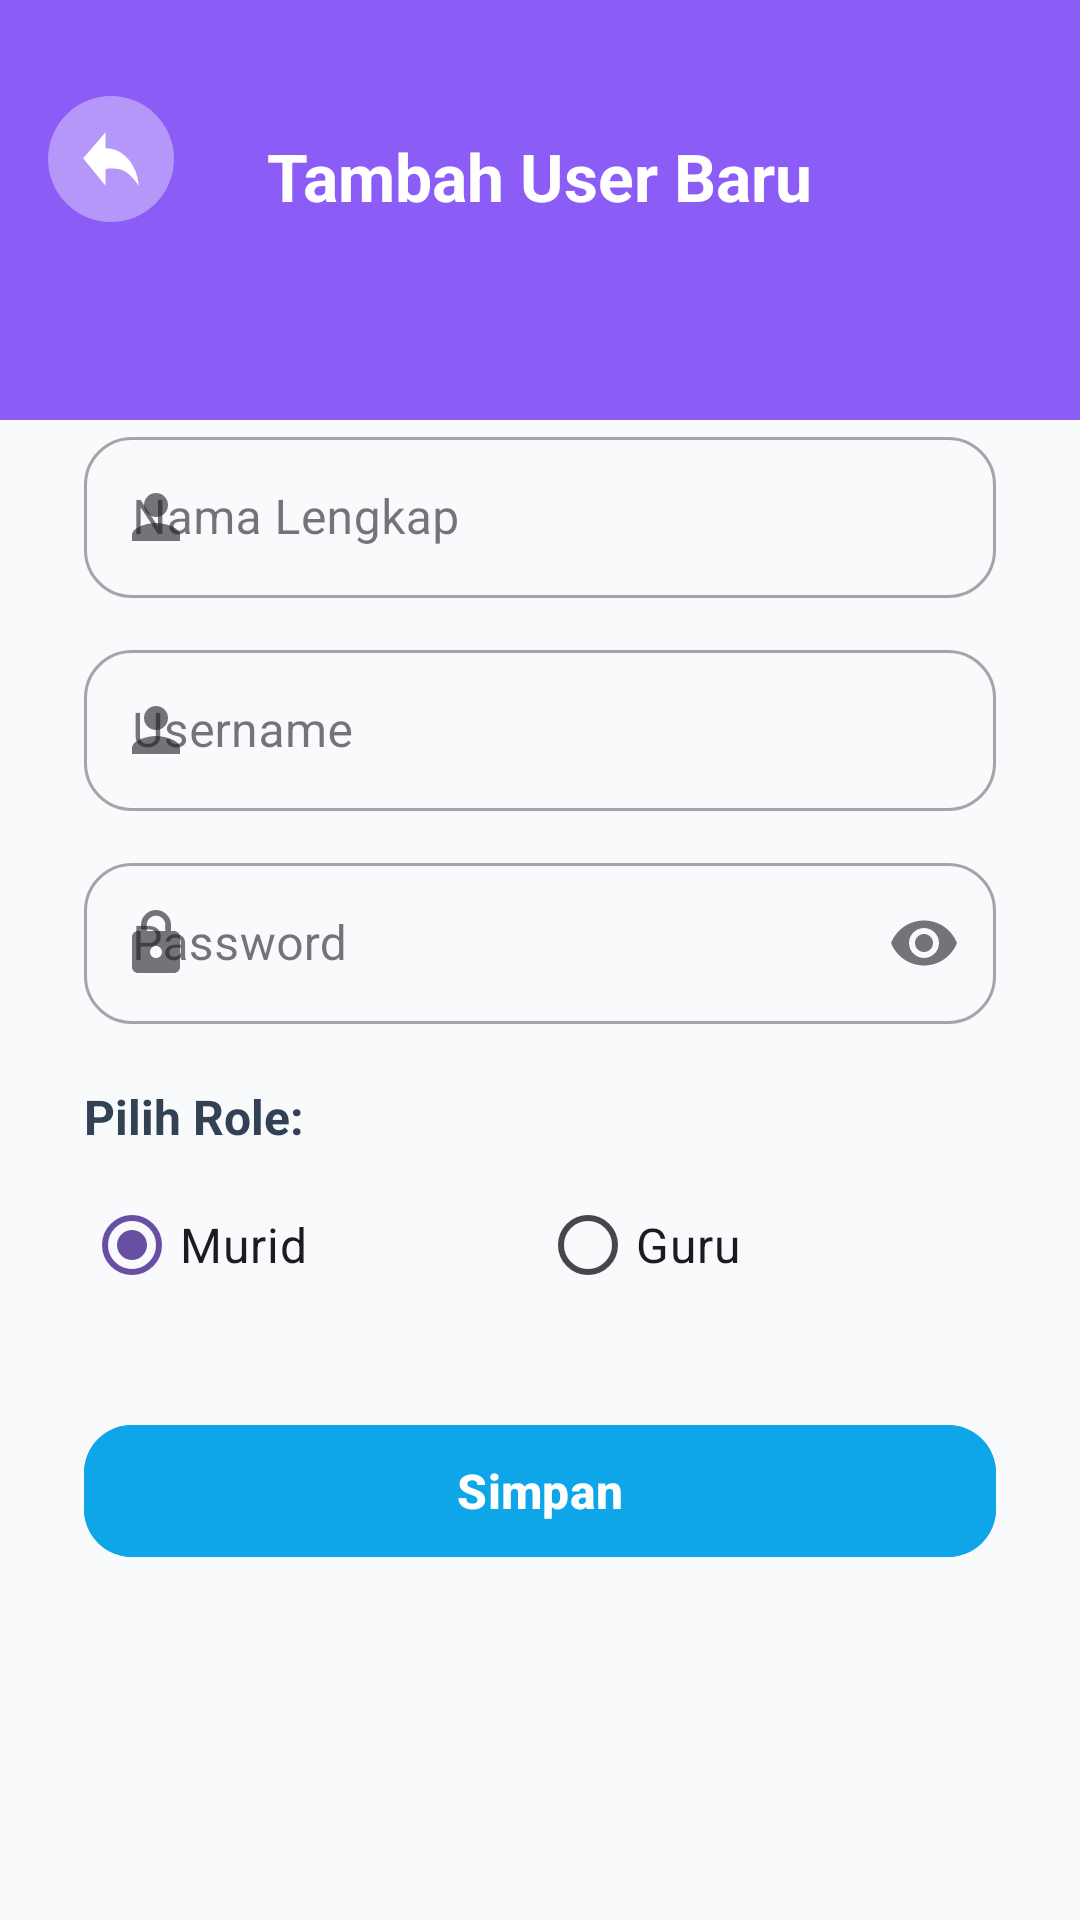

This screen was rendered from an Android layout file. Write that file and the resources it references.
<!-- AndroidManifest.xml: application theme Theme.HurufHijaiyah -->
<!-- res/layout/activity_tambah_user.xml -->
<?xml version="1.0" encoding="utf-8"?>
<androidx.constraintlayout.widget.ConstraintLayout xmlns:android="http://schemas.android.com/apk/res/android"
    xmlns:app="http://schemas.android.com/apk/res-auto"
    xmlns:tools="http://schemas.android.com/tools"
    android:id="@+id/main"
    android:layout_width="match_parent"
    android:layout_height="match_parent"
    android:background="@color/bg_cream"
    tools:context=".TambahUserActivity">

    <View android:id="@+id/headerBg" android:layout_width="0dp" android:layout_height="140dp"
        android:background="@color/role_admin"
        app:layout_constraintEnd_toEndOf="parent" app:layout_constraintStart_toStartOf="parent" app:layout_constraintTop_toTopOf="parent" />

    <com.google.android.material.button.MaterialButton android:id="@+id/btnKembali"
        android:layout_width="42dp" android:layout_height="42dp" android:layout_marginStart="16dp" android:layout_marginTop="32dp"
        android:backgroundTint="#33FFFFFF" android:insetLeft="0dp" android:insetTop="0dp" android:insetRight="0dp" android:insetBottom="0dp"
        app:iconPadding="0dp" app:cornerRadius="21dp" app:icon="@drawable/icon_back" app:iconGravity="textStart" app:iconSize="20dp" app:iconTint="#FFFFFF"
        app:layout_constraintStart_toStartOf="parent" app:layout_constraintTop_toTopOf="parent" app:rippleColor="#33FFFFFF" />

    <TextView android:id="@+id/tvTitle" android:layout_width="wrap_content" android:layout_height="wrap_content"
        android:layout_marginTop="44dp" android:text="Tambah User Baru" android:textColor="#FFFFFF" android:textSize="22sp" android:textStyle="bold"
        app:layout_constraintEnd_toEndOf="parent" app:layout_constraintStart_toStartOf="parent" app:layout_constraintTop_toTopOf="parent" />

    <View android:id="@+id/contentBg" android:layout_width="0dp" android:layout_height="0dp"
        android:background="@drawable/bg_rounded_top_white" android:layout_marginTop="-24dp"
        app:layout_constraintBottom_toBottomOf="parent" app:layout_constraintEnd_toEndOf="parent" app:layout_constraintStart_toStartOf="parent" app:layout_constraintTop_toBottomOf="@+id/headerBg" />

    <com.google.android.material.textfield.TextInputLayout
        android:id="@+id/til_nama"
        style="@style/Widget.MaterialComponents.TextInputLayout.OutlinedBox"
        android:layout_width="0dp" android:layout_height="wrap_content"
        android:layout_marginHorizontal="28dp" android:layout_marginTop="24dp"
        android:hint="Nama Lengkap"
        app:boxCornerRadiusBottomEnd="16dp" app:boxCornerRadiusBottomStart="16dp" app:boxCornerRadiusTopEnd="16dp" app:boxCornerRadiusTopStart="16dp"
        app:startIconDrawable="@drawable/ic_user"
        app:layout_constraintEnd_toEndOf="parent" app:layout_constraintStart_toStartOf="parent" app:layout_constraintTop_toTopOf="@+id/contentBg">
        <com.google.android.material.textfield.TextInputEditText android:id="@+id/edt_nama"
            android:layout_width="match_parent" android:layout_height="wrap_content" android:inputType="textPersonName" android:imeOptions="actionNext" android:padding="16dp" />
    </com.google.android.material.textfield.TextInputLayout>

    <com.google.android.material.textfield.TextInputLayout
        android:id="@+id/til_username"
        style="@style/Widget.MaterialComponents.TextInputLayout.OutlinedBox"
        android:layout_width="0dp" android:layout_height="wrap_content"
        android:layout_marginHorizontal="28dp" android:layout_marginTop="12dp"
        android:hint="Username"
        app:boxCornerRadiusBottomEnd="16dp" app:boxCornerRadiusBottomStart="16dp" app:boxCornerRadiusTopEnd="16dp" app:boxCornerRadiusTopStart="16dp"
        app:startIconDrawable="@drawable/ic_user"
        app:layout_constraintEnd_toEndOf="parent" app:layout_constraintStart_toStartOf="parent" app:layout_constraintTop_toBottomOf="@+id/til_nama">
        <com.google.android.material.textfield.TextInputEditText android:id="@+id/edt_username"
            android:layout_width="match_parent" android:layout_height="wrap_content" android:inputType="text" android:imeOptions="actionNext" android:padding="16dp" />
    </com.google.android.material.textfield.TextInputLayout>

    <com.google.android.material.textfield.TextInputLayout
        android:id="@+id/til_password"
        style="@style/Widget.MaterialComponents.TextInputLayout.OutlinedBox"
        android:layout_width="0dp" android:layout_height="wrap_content"
        android:layout_marginHorizontal="28dp" android:layout_marginTop="12dp"
        android:hint="Password"
        app:boxCornerRadiusTopStart="16dp" app:boxCornerRadiusTopEnd="16dp" app:boxCornerRadiusBottomStart="16dp" app:boxCornerRadiusBottomEnd="16dp"
        app:startIconDrawable="@drawable/ic_lock" app:endIconMode="password_toggle"
        app:layout_constraintEnd_toEndOf="parent" app:layout_constraintStart_toStartOf="parent" app:layout_constraintTop_toBottomOf="@+id/til_username">
        <com.google.android.material.textfield.TextInputEditText android:id="@+id/edt_password"
            android:layout_width="match_parent" android:layout_height="wrap_content" android:inputType="textPassword" android:imeOptions="actionDone" android:padding="16dp" />
    </com.google.android.material.textfield.TextInputLayout>

    <TextView android:id="@+id/tvLabelRole" android:layout_width="wrap_content" android:layout_height="wrap_content"
        android:layout_marginStart="28dp" android:layout_marginTop="20dp"
        android:text="Pilih Role:" android:textColor="@color/text_primary" android:textSize="16sp" android:textStyle="bold"
        app:layout_constraintStart_toStartOf="parent" app:layout_constraintTop_toBottomOf="@+id/til_password" />

    <RadioGroup android:id="@+id/radioGroupRole"
        android:layout_width="0dp" android:layout_height="wrap_content"
        android:layout_marginHorizontal="28dp" android:layout_marginTop="8dp" android:orientation="horizontal"
        app:layout_constraintEnd_toEndOf="parent" app:layout_constraintStart_toStartOf="parent" app:layout_constraintTop_toBottomOf="@+id/tvLabelRole">
        <RadioButton android:id="@+id/rbMurid" android:layout_width="0dp" android:layout_height="wrap_content" android:layout_weight="1"
            android:text="Murid" android:checked="true" android:textSize="16sp" />
        <RadioButton android:id="@+id/rbGuru" android:layout_width="0dp" android:layout_height="wrap_content" android:layout_weight="1"
            android:text="Guru" android:textSize="16sp" />
    </RadioGroup>

    <com.google.android.material.button.MaterialButton android:id="@+id/btnSimpan"
        android:layout_width="0dp" android:layout_height="52dp"
        android:layout_marginHorizontal="28dp" android:layout_marginTop="32dp"
        android:backgroundTint="@color/primary" android:text="Simpan" android:textColor="#FFFFFF" android:textSize="16sp" android:textStyle="bold"
        app:cornerRadius="16dp"
        app:layout_constraintEnd_toEndOf="parent" app:layout_constraintStart_toStartOf="parent" app:layout_constraintTop_toBottomOf="@+id/radioGroupRole" app:rippleColor="#33FFFFFF" />

</androidx.constraintlayout.widget.ConstraintLayout>
<!-- resources referenced by this layout -->
<resources>
  <color name="bg_cream">#F8FAFC</color>
  <color name="primary">#0EA5E9</color>
  <color name="role_admin">#8B5CF6</color>
  <color name="text_primary">#334155</color>
  <!-- drawable ic_lock (drawable) -->
  <?xml version="1.0" encoding="utf-8"?>
  <vector xmlns:android="http://schemas.android.com/apk/res/android"
      android:width="24dp"
      android:height="24dp"
      android:viewportWidth="24"
      android:viewportHeight="24">
      <path
          android:fillColor="#9BBDC6"
          android:pathData="M18,8h-1L17,6c0,-2.76 -2.24,-5 -5,-5S7,3.24 7,6v2L6,8c-1.1,0 -2,0.9 -2,2v10c0,1.1 0.9,2 2,2h12c1.1,0 2,-0.9 2,-2L20,10c0,-1.1 -0.9,-2 -2,-2zM12,17c-1.1,0 -2,-0.9 -2,-2s0.9,-2 2,-2 2,0.9 2,2 -0.9,2 -2,2zM15.1,8L8.9,8L8.9,6c0,-1.71 1.39,-3.1 3.1,-3.1 1.71,0 3.1,1.39 3.1,3.1v2z"/>
  </vector>
  <!-- drawable ic_user (drawable) -->
  <?xml version="1.0" encoding="utf-8"?>
  <vector xmlns:android="http://schemas.android.com/apk/res/android"
      android:width="24dp"
      android:height="24dp"
      android:viewportWidth="24"
      android:viewportHeight="24">
      <path
          android:fillColor="#9BBDC6"
          android:pathData="M12,12c2.21,0 4,-1.79 4,-4s-1.79,-4 -4,-4 -4,1.79 -4,4 1.79,4 4,4zM12,14c-2.67,0 -8,1.34 -8,4v2h16v-2c0,-2.66 -5.33,-4 -8,-4z"/>
  </vector>
  <!-- drawable icon_back (drawable) -->
  <vector xmlns:android="http://schemas.android.com/apk/res/android"
      android:width="27dp"
      android:height="19dp"
      android:viewportWidth="27"
      android:viewportHeight="19">
    <group>
      <clip-path
          android:pathData="M26,17.918C22.942,14.931 20.226,13.237 17.853,12.834C15.479,12.431 13.22,12.37 11.074,12.651V18L1,9.273L11.074,1V6.083C15.042,6.109 18.415,7.247 21.194,9.5C23.972,11.753 25.574,14.559 26,17.918Z"
          android:fillType="evenOdd"/>
      <path
          android:pathData="M28.25,-2.25V21.25H-1.25V-2.25H28.25Z"
          android:strokeWidth="0.5"
          android:fillColor="#000000"
          android:strokeColor="#000000"/>
    </group>
  </vector>
  <style name="Theme.HurufHijaiyah" parent="Base.Theme.HurufHijaiyah" />
  <style name="Base.Theme.HurufHijaiyah" parent="Theme.Material3.DayNight.NoActionBar">
          
          
      </style>
</resources>
